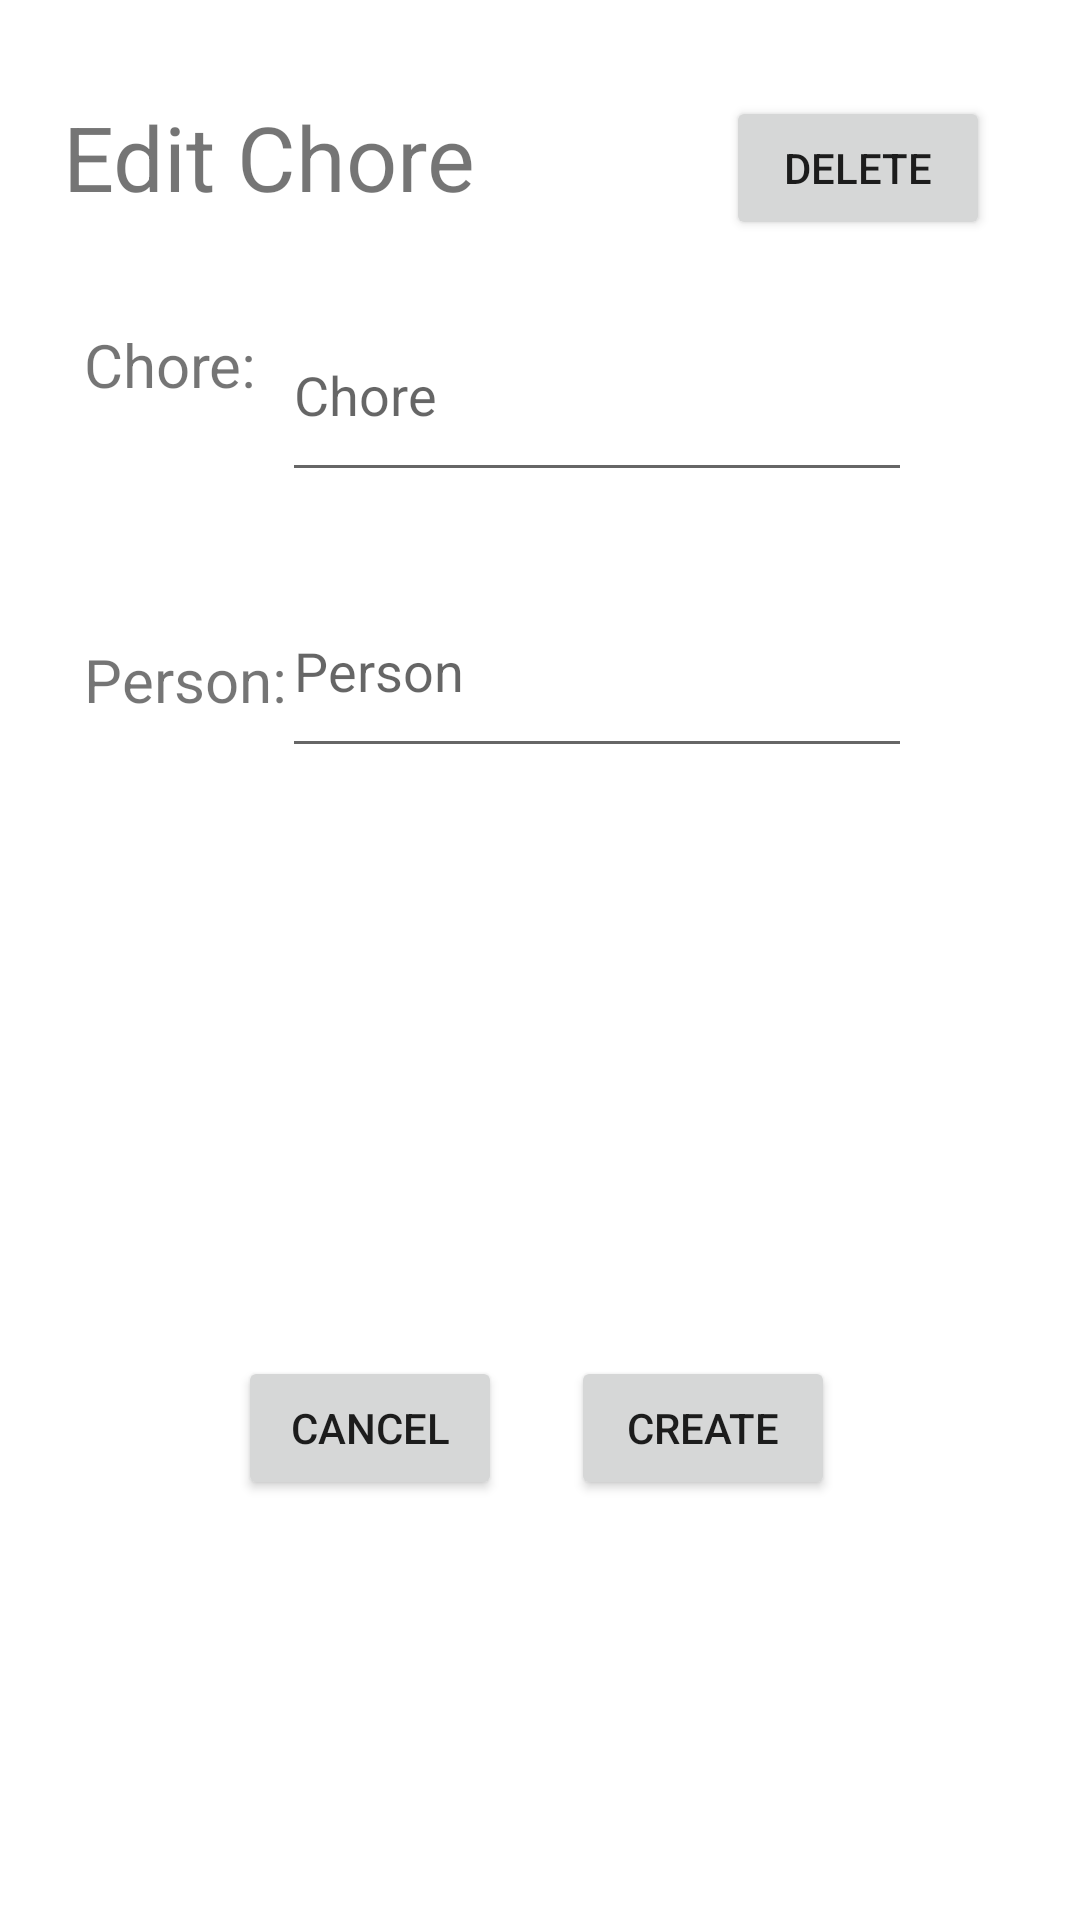

The Android layout XML behind this screen, and the referenced resources:
<!-- AndroidManifest.xml: application theme Theme.Rumi -->
<!-- res/layout/edit_chore.xml -->
<?xml version="1.0" encoding="utf-8"?>
<androidx.constraintlayout.widget.ConstraintLayout xmlns:android="http://schemas.android.com/apk/res/android"
    xmlns:app="http://schemas.android.com/apk/res-auto"
    xmlns:tools="http://schemas.android.com/tools"
    android:layout_width="match_parent"
    android:layout_height="match_parent"
    tools:context=".editChoreActivity">

    <TextView
        android:id="@+id/topText"
        android:layout_width="334dp"
        android:layout_height="40dp"
        android:layout_marginStart="20dp"
        android:layout_marginTop="32dp"
        android:layout_marginBottom="36dp"
        android:ems="10"
        android:text="Edit Chore"
        android:textSize="30sp"
        app:layout_constraintEnd_toEndOf="parent"
        app:layout_constraintHorizontal_bias="0.181"
        app:layout_constraintStart_toStartOf="parent"
        app:layout_constraintTop_toTopOf="parent"
        app:layout_constraintVertical_bias="0.0" />


    <TextView
        android:id="@+id/textViewTitle"
        android:layout_width="77dp"
        android:layout_height="45dp"
        android:layout_marginStart="28dp"
        android:layout_marginTop="36dp"
        android:text="Chore:"
        android:textSize="20sp"
        app:layout_constraintStart_toStartOf="parent"
        app:layout_constraintTop_toBottomOf="@id/topText" />

    <EditText
        android:id="@+id/editTextTitle"
        android:layout_width="0dp"
        android:layout_height="68dp"
        android:layout_marginTop="24dp"
        android:layout_marginEnd="56dp"
        android:layout_marginBottom="5dp"
        android:ems="10"
        android:hint="Chore"
        android:inputType="textPersonName"
        app:layout_constraintEnd_toEndOf="parent"
        app:layout_constraintLeft_toRightOf="@id/textViewTitle"
        app:layout_constraintTop_toBottomOf="@+id/topText" />

    <TextView
        android:id="@+id/textViewPerson"
        android:layout_width="77dp"
        android:layout_height="45dp"
        android:layout_marginStart="28dp"
        android:layout_marginTop="60dp"
        android:text="Person:"
        android:textSize="20sp"
        app:layout_constraintStart_toStartOf="parent"
        app:layout_constraintTop_toBottomOf="@+id/textViewTitle" />

    <EditText
        android:id="@+id/editTextPerson"
        android:layout_width="0dp"
        android:layout_height="68dp"
        android:layout_marginTop="24dp"
        android:layout_marginEnd="56dp"
        android:layout_marginBottom="5dp"
        android:ems="10"
        android:hint="Person"
        android:inputType="textPersonName"
        app:layout_constraintEnd_toEndOf="parent"
        app:layout_constraintHorizontal_bias="0.727"
        app:layout_constraintLeft_toRightOf="@id/textViewTitle"
        app:layout_constraintTop_toBottomOf="@+id/editTextTitle" />

    <Button
        android:id="@+id/createButton"
        android:layout_width="wrap_content"
        android:layout_height="wrap_content"
        android:layout_marginTop="452dp"
        android:onClick="onClickSave"
        android:text="Create"
        app:layout_constraintEnd_toEndOf="parent"
        app:layout_constraintHorizontal_bias="0.7"
        app:layout_constraintStart_toStartOf="parent"
        app:layout_constraintTop_toTopOf="parent" />

    <Button
        android:id="@+id/cancelButton"
        android:layout_width="wrap_content"
        android:layout_height="wrap_content"
        android:layout_marginTop="452dp"
        android:onClick="onClickCancel"
        android:text="Cancel"
        app:layout_constraintEnd_toEndOf="parent"
        app:layout_constraintHorizontal_bias="0.292"
        app:layout_constraintStart_toStartOf="parent"
        app:layout_constraintTop_toTopOf="parent" />

    <Button
        android:id="@+id/deleteButton"
        android:layout_width="wrap_content"
        android:layout_height="wrap_content"
        android:layout_marginTop="32dp"
        android:height="48dp"
        android:onClick="onClickDelete"
        android:text="Delete"
        app:layout_constraintEnd_toEndOf="parent"
        app:layout_constraintHorizontal_bias="0.89"
        app:layout_constraintStart_toStartOf="parent"
        app:layout_constraintTop_toTopOf="parent" />

</androidx.constraintlayout.widget.ConstraintLayout>
<!-- resources referenced by this layout -->
<resources>
  <style name="Theme.Rumi" parent="Theme.MaterialComponents.DayNight.DarkActionBar">
          
          <item name="colorPrimary">@color/purple_500</item>
          <item name="colorPrimaryVariant">@color/purple_700</item>
          <item name="colorOnPrimary">@color/white</item>
          
          <item name="colorSecondary">@color/teal_200</item>
          <item name="colorSecondaryVariant">@color/teal_700</item>
          <item name="colorOnSecondary">@color/black</item>
          
          <item name="android:statusBarColor" tools:targetApi="l">?attr/colorPrimaryVariant</item>
          
      </style>
  <!-- not gathered from this repository: default colours our renderer supplied (Android Studio template values) -->
  <color name="purple_500">#FF6200EE</color>
  <color name="purple_700">#FF3700B3</color>
  <color name="teal_200">#FF03DAC5</color>
  <color name="teal_700">#FF018786</color>
  <color name="black">#FF000000</color>
  <color name="white">#FFFFFFFF</color>
</resources>
